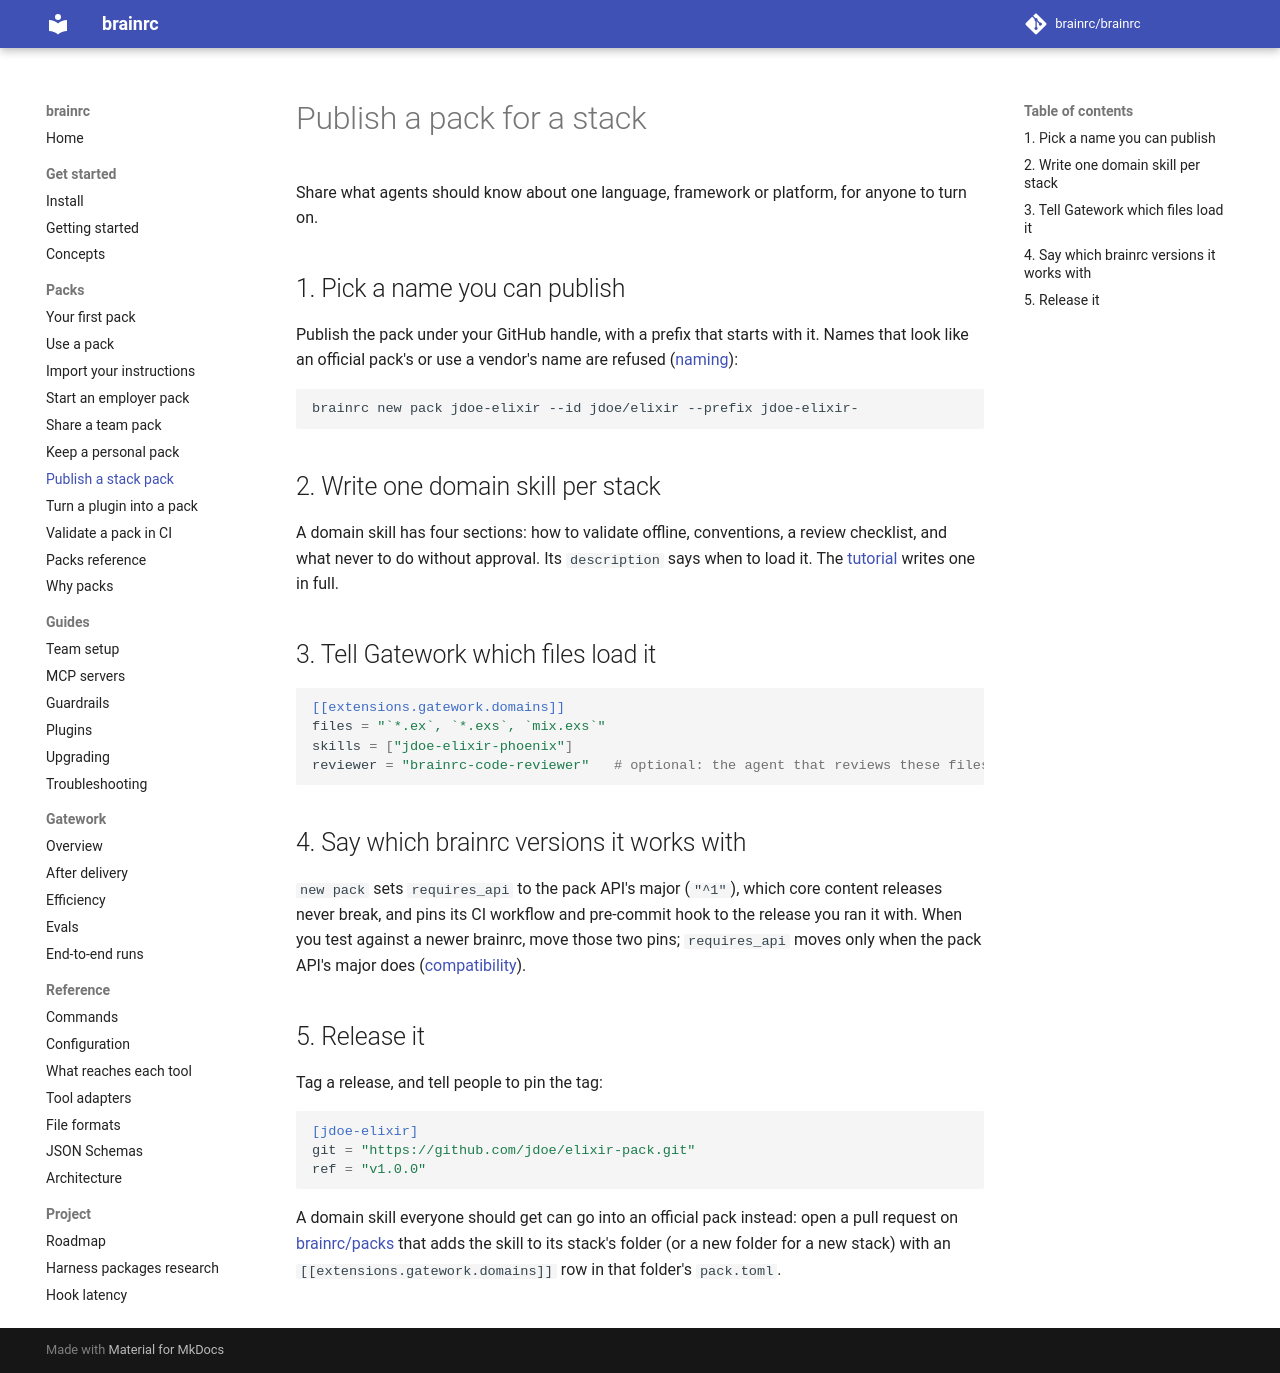

repository: brainrc/brainrc · page: 0.8/packs/stack-pack/index.html · generator: mkdocs

<!-- divio: how-to -->
# Publish a pack for a stack

Share what agents should know about one language, framework or platform, for anyone to turn on.

## 1. Pick a name you can publish

Publish the pack under your GitHub handle, with a prefix that starts with it. Names that look
like an official pack's or use a vendor's name are refused ([naming](../packs.md#naming)):

```bash
brainrc new pack jdoe-elixir --id jdoe/elixir --prefix jdoe-elixir-
```

## 2. Write one domain skill per stack

A domain skill has four sections: how to validate offline, conventions, a review checklist, and
what never to do without approval. Its `description` says when to load it. The
[tutorial](../tutorial.md#3-add-a-domain-skill) writes one in full.

## 3. Tell Gatework which files load it

```toml
[[extensions.gatework.domains]]
files = "`*.ex`, `*.exs`, `mix.exs`"
skills = ["jdoe-elixir-phoenix"]
reviewer = "brainrc-code-reviewer"   # optional: the agent that reviews these files
```

## 4. Say which brainrc versions it works with

`new pack` sets `requires_api` to the pack API's major (`"^1"`), which core content releases
never break, and pins its CI workflow and pre-commit hook to the release you ran it with. When
you test against a newer brainrc, move those two pins; `requires_api` moves only when the pack
API's major does ([compatibility](../packs.md#compatibility)).

## 5. Release it

Tag a release, and tell people to pin the tag:

```toml
[jdoe-elixir]
git = "https://github.com/jdoe/elixir-pack.git"
ref = "v1.0.0"
```

A domain skill everyone should get can go into an official pack instead: open a pull request on
[brainrc/packs](https://github.com/brainrc/packs) that adds the skill to its stack's folder (or a
new folder for a new stack) with an `[[extensions.gatework.domains]]` row in that folder's
`pack.toml`.
